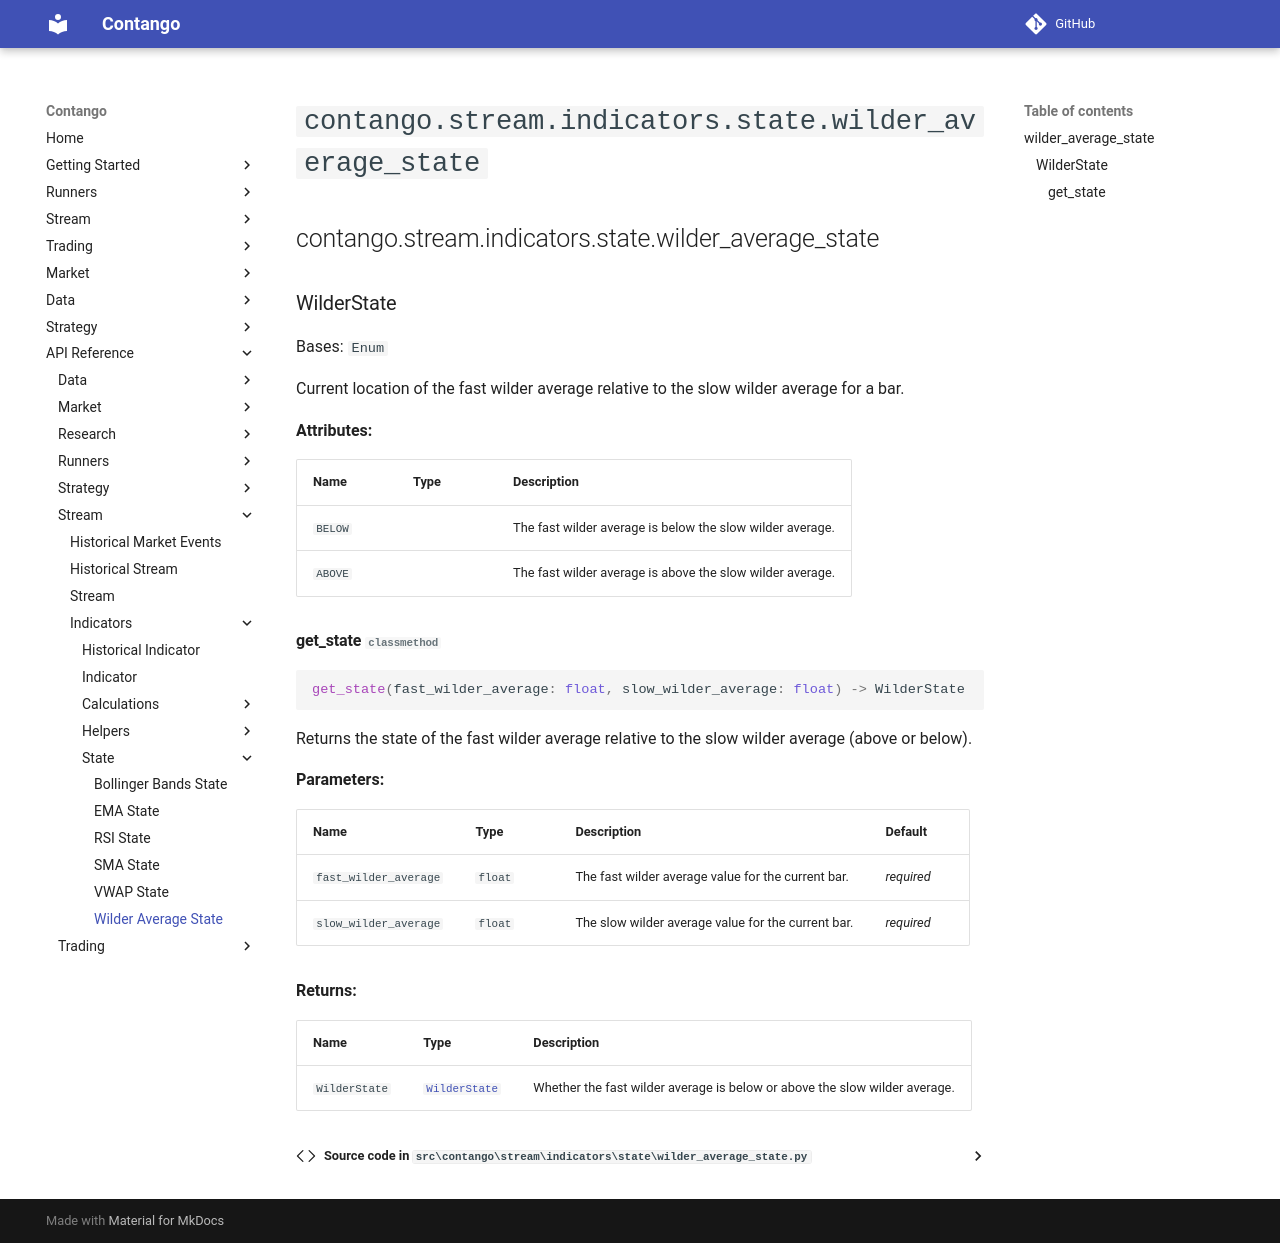

repository: igowuu/Contango · page: reference/stream/indicators/state/wilder_average_state/index.html · generator: mkdocs

<!-- Auto-generated documentation -->
# `contango.stream.indicators.state.wilder_average_state`

::: contango.stream.indicators.state.wilder_average_state
